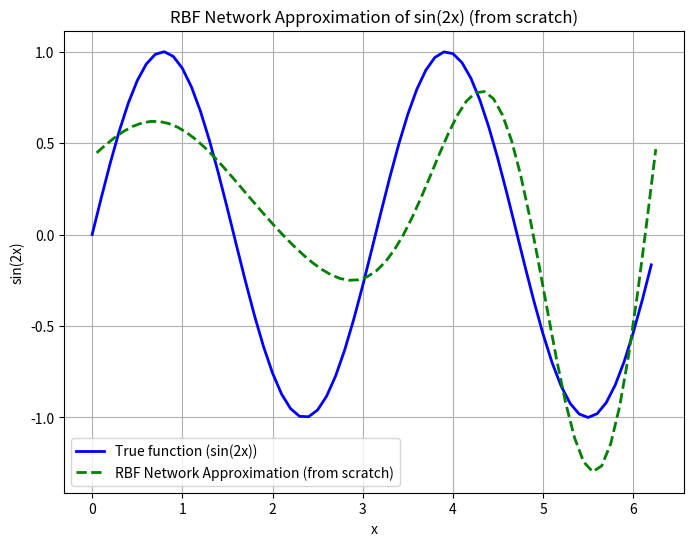

This chart was generated by the following Python code:
import numpy as np
import matplotlib.pyplot as plt
import math
class RBFNetwork:

    def __init__(self, num_centers, X, sigma=.8, hta = 0.05):
        self.num_centers = num_centers
        self.sigma = sigma
        self.hta = hta
        self.W = np.random.normal(0,0.5,self.num_centers)
        random_indices = np.random.choice(X.shape[0], self.num_centers, replace=False)
        self.C = X[random_indices]

    def least_squares(self, X, Y):
            phi = self.phi(X)
            #print(phi.shape)
            #print(np.linalg.inv(phi.T@phi.T).shape)
            #print((np.linalg.inv(phi@phi.T)@phi.T).shape)
            #print(Y.shape)
            #print((np.linalg.inv(phi@phi.T)@phi).T.shape)
            #print(self.W.shape)
            print((phi.T@phi).shape)
            self.W = (np.linalg.pinv(phi.T@phi)@phi.T)@Y
            
        

    def update_center(self, sample, neighbors = 1):
        hta = self.hta
        distances = (self.C-sample)**2
        for i in range(neighbors):
            index = np.argmin(distances)
            self.C[index] += hta*(sample-self.C[index])
            hta /= 2
            distances[index] = math.inf
        #print("\n\n____________________\n\n")

    def phi(self,X):
        phi = np.zeros((X.shape[0], self.num_centers))
        for i, x in enumerate(X):
            for j, c in enumerate(self.C):
                phi[i,j] = np.exp(-(x-c)**2/(2*self.sigma**2))
        return phi
    
    
    def forward(self, X):
        #print(X.shape)
        #print(self.phi(X).shape)
        #print(self.W.shape)
        #print("________________")
        self.output = self.phi(X)@self.W
        return self.output
    def backward(self, X, y):
        #print(y.flatten().shape)
        #print((self.output).shape)
        #print((y.flatten()-self.output).reshape(1, len(y)).shape)
        #print(self.phi(X).shape)
        #print((((y.flatten()-self.output).reshape(1, len(y)))@self.phi(X)).flatten().shape)
        #print(self.W.shape)
        self.W += self.hta*(((y.flatten()-self.output).reshape(1, len(y)))@self.phi(X)).flatten()
    def predict(self, X):
        return self.phi(X).T@self.W

epochs = 10000
X = np.arange(0, 2 * np.pi, 0.1).reshape(-1,1)
T = np.sin(2 * X).reshape(-1,1)  
#T += np.random.normal(0, 0.1, T.shape)
# Combine the x and y values into training samples
#training_samples = np.column_stack((X, y_values))

nn = RBFNetwork(5,X)
# Plot the results
plt.figure(figsize=(8, 6))
X_test = np.arange(0.05, 2 * np.pi, 0.1).reshape(-1,1)
T_test = np.sin(2 * X_test).reshape(-1,1)
#T_test += np.random.normal(0, 0.1, T_test.shape)


#for i in range(epochs):
    #np.randm.choice()
#    random_index = np.random.randint(0, X.shape[0])
#    sample = X[random_index]
    #nn.update_center(sample)

nn.least_squares(X,T)
#plt.clf()
#plt.plot(X, T, label='True function (sin(2x))', color='blue', linewidth=2)
print("\n\n\n\n\n\n____________________________________\n\n\n\n\n\n")
print(X)
print(nn.C)
plt.plot(X, T, label='True function (sin(2x))', color='blue', linewidth=2)
plt.plot(X_test, nn.forward(X_test).flatten(), label='RBF Network Approximation (from scratch)', color='green', linestyle='--', linewidth=2)
plt.legend()
plt.title('RBF Network Approximation of sin(2x) (from scratch)')
plt.xlabel('x')
plt.ylabel('sin(2x)')
plt.grid(True)
plt.draw()
plt.show()